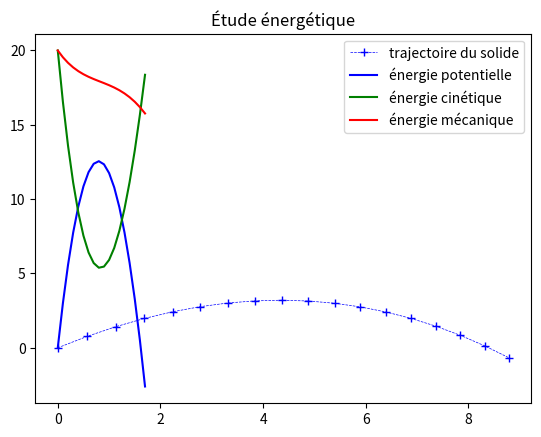

Source code (Python):
#######################################################
#######################################################
# Exercice 7
#######################################################
#######################################################

import matplotlib.pyplot as plt
import numpy as np
from math import radians, exp, cos, sin

################
# question 1
################
m = 0.4
g = 9.8
k = 5e-2

alpha = 55
alpha = radians(alpha)

tau = m/k
v0 = 10

################
# question 2
################
t0 = 0
tf = 1.7
dt = 0.1
T = np.arange(t0, tf+dt, dt)

################
# question 3
################
X = v0*cos(alpha)*tau*(1-np.exp(-T/tau))
Y = v0*sin(alpha)*tau*(1-np.exp(-T/tau))-tau*g*T + (tau**2)*g*(1-np.exp(-T/tau))
VX = v0*cos(alpha)*np.exp(-T/tau)
VY = v0*sin(alpha)*np.exp(-T/tau)-tau*g*(1-np.exp(-T/tau))


##############
# question 4
##############
plt.plot(X,Y,"b+--", lw = 0.5, label = "trajectoire du solide")


plt.legend()
plt.show()




#######################################################
#######################################################
# Exercice 8
#######################################################
#######################################################

##############
# question 1
##############
Ep = m*g*Y
Ec = 0.5*m*(VX**2+VY**2)
E = Ec+Ep

##############
# question 2
##############

# construction de Ep en fonction du temps
plt.plot(T, Ep, "b-",label="énergie potentielle")

# construction de Ec en fonction du temps
plt.plot(T, Ec, "g-",label="énergie cinétique")

# construction de E en fonction du temps
plt.plot(T, E, "r-",label="énergie mécanique")

# un titre au graphe
plt.title("Étude énergétique")


# affichage des valeurs des 4 tableaux T, Ep, Ec, E
for i in range(len(T)) : 
    print("temps : ",T[i], "   Ep : ",Ep[i], "   Ec : ",Ec[i], "   E : ", E[i])


plt.legend()
plt.show()


##############
# question 3
##############
# initialisation de la liste Xarrondie
Xarrondie = []

# implémentation de Xarrondie
for i in X : # pour chaque élément de X
    i = round(i, 1) # on l'arrondit au 1er chiffre après la virgule
    Xarrondie.append(i) # on l'ajoute à la liste Xarrondie

# On affiche X et Xarrondie
print("X = ", X)
print("Xarrondie = ", Xarrondie)





